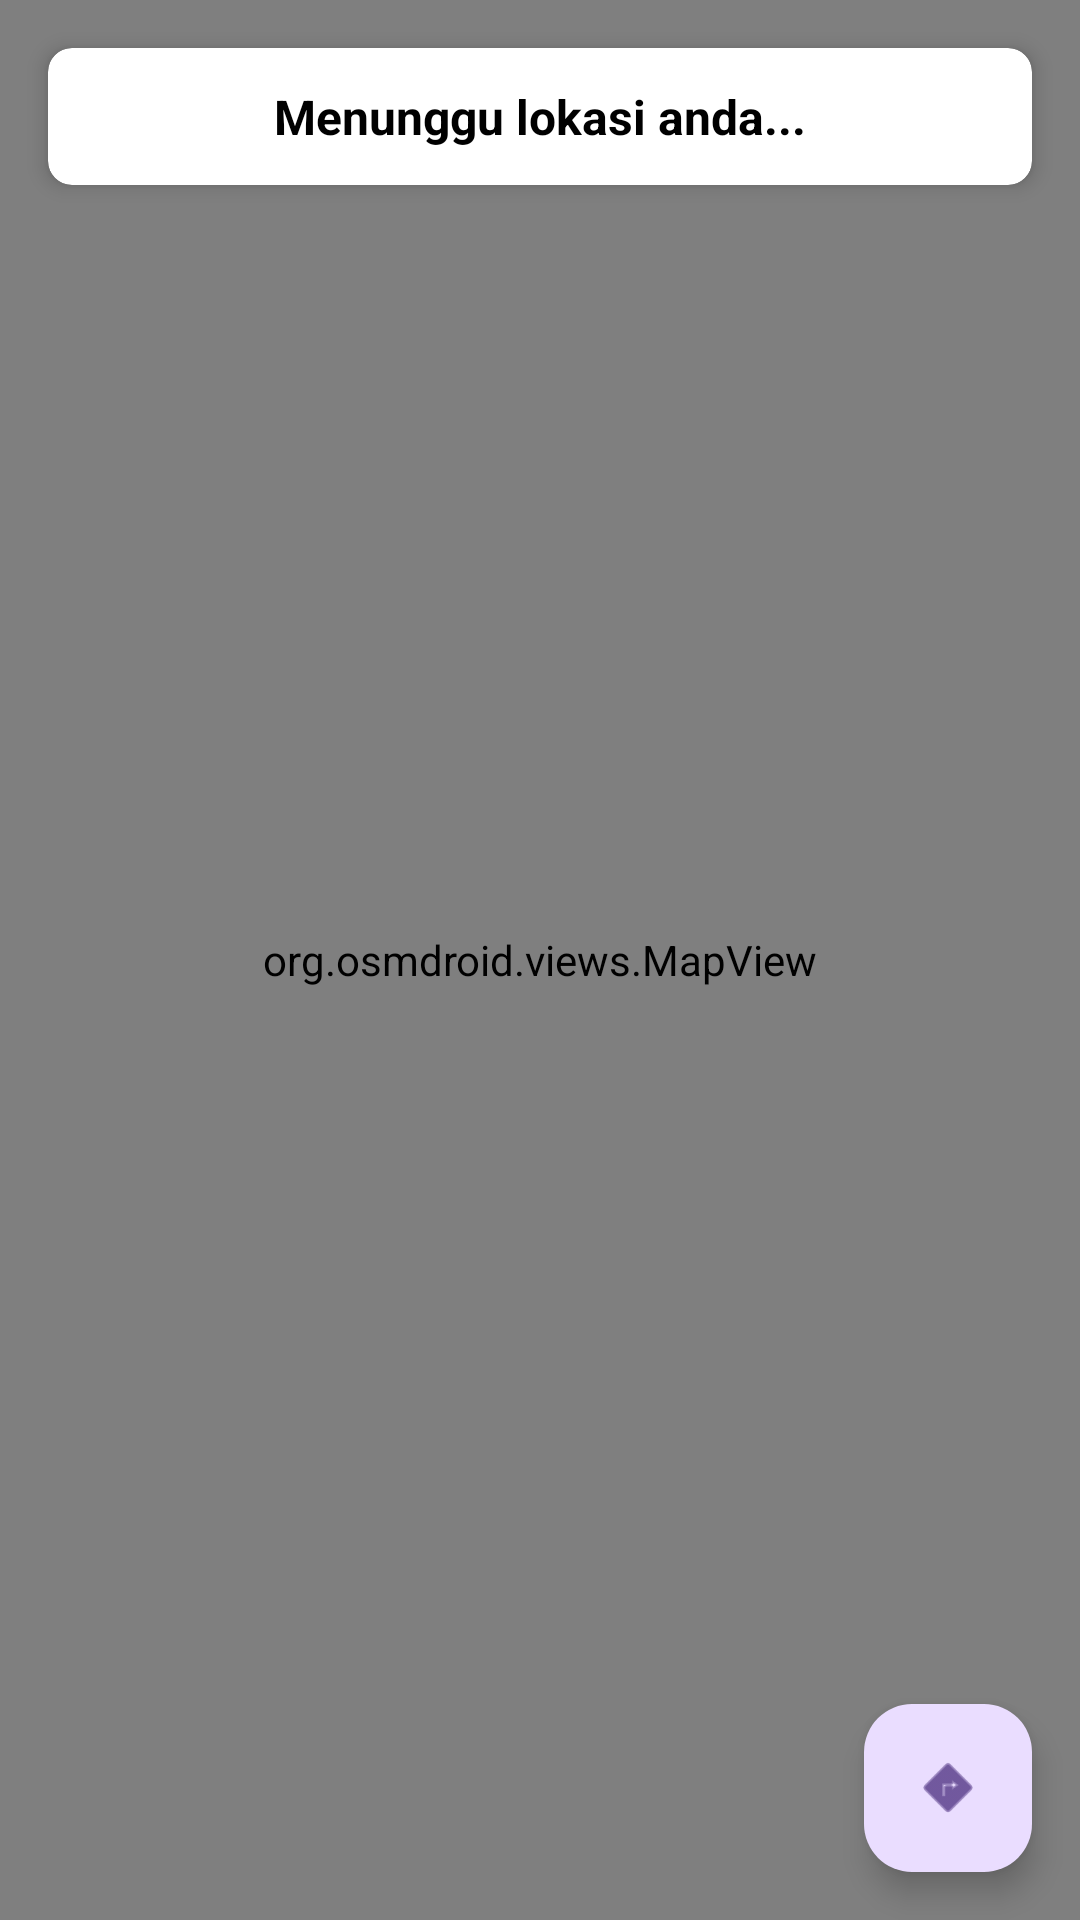

Reconstruct the res/layout file that produces this screen, plus the resources it refers to.
<!-- AndroidManifest.xml: application theme Theme.GethukDhonoPOS -->
<!-- res/layout/activity_maps_toko.xml -->
<?xml version="1.0" encoding="utf-8"?>
<androidx.constraintlayout.widget.ConstraintLayout
    xmlns:android="http://schemas.android.com/apk/res/android"
    xmlns:app="http://schemas.android.com/apk/res-auto"
    android:layout_width="match_parent"
    android:layout_height="match_parent">

    <org.osmdroid.views.MapView
        android:id="@+id/mapView"
        android:layout_width="match_parent"
        android:layout_height="match_parent" />

    <androidx.cardview.widget.CardView
        android:layout_width="match_parent"
        android:layout_height="wrap_content"
        android:layout_margin="16dp"
        app:cardCornerRadius="8dp"
        app:cardElevation="4dp"
        app:layout_constraintTop_toTopOf="parent">

        <TextView
            android:id="@+id/tvJarak"
            android:layout_width="match_parent"
            android:layout_height="wrap_content"
            android:padding="12dp"
            android:text="Menunggu lokasi anda..."
            android:textAlignment="center"
            android:textSize="16sp"
            android:textStyle="bold"
            android:textColor="@android:color/black"/>
    </androidx.cardview.widget.CardView>

    <com.google.android.material.floatingactionbutton.FloatingActionButton
        android:id="@+id/fabRoute"
        android:layout_width="wrap_content"
        android:layout_height="wrap_content"
        android:layout_margin="16dp"
        android:src="@android:drawable/ic_menu_directions"
        app:layout_constraintBottom_toBottomOf="parent"
        app:layout_constraintEnd_toEndOf="parent" />

</androidx.constraintlayout.widget.ConstraintLayout>
<!-- resources referenced by this layout -->
<resources>
  <style name="Theme.GethukDhonoPOS" parent="Theme.Material3.DayNight.NoActionBar">
          
          <item name="colorPrimary">@color/purple_500</item>
          <item name="colorPrimaryVariant">@color/purple_700</item>
          <item name="colorOnPrimary">@color/white</item>
          
          <item name="colorSecondary">@color/teal_200</item>
          <item name="colorSecondaryVariant">@color/teal_700</item>
          <item name="colorOnSecondary">@color/black</item>
          
          <item name="android:statusBarColor">?attr/colorPrimaryVariant</item>
          
          <item name="textInputStyle">@style/Widget.MaterialComponents.TextInputLayout.OutlinedBox</item>
          <item name="textAppearanceBodyLarge">@style/TextAppearance.Material3.BodyLarge</item>
          <item name="textAppearanceBodyMedium">@style/TextAppearance.Material3.BodyMedium</item>
          <item name="textAppearanceBodySmall">@style/TextAppearance.Material3.BodySmall</item>
  
      </style>
  <!-- not gathered from this repository: default colours our renderer supplied (Android Studio template values) -->
  <color name="purple_500">#FF6200EE</color>
  <color name="purple_700">#FF3700B3</color>
  <color name="teal_200">#FF03DAC5</color>
  <color name="teal_700">#FF018786</color>
  <color name="black">#FF000000</color>
  <color name="white">#FFFFFFFF</color>
</resources>
